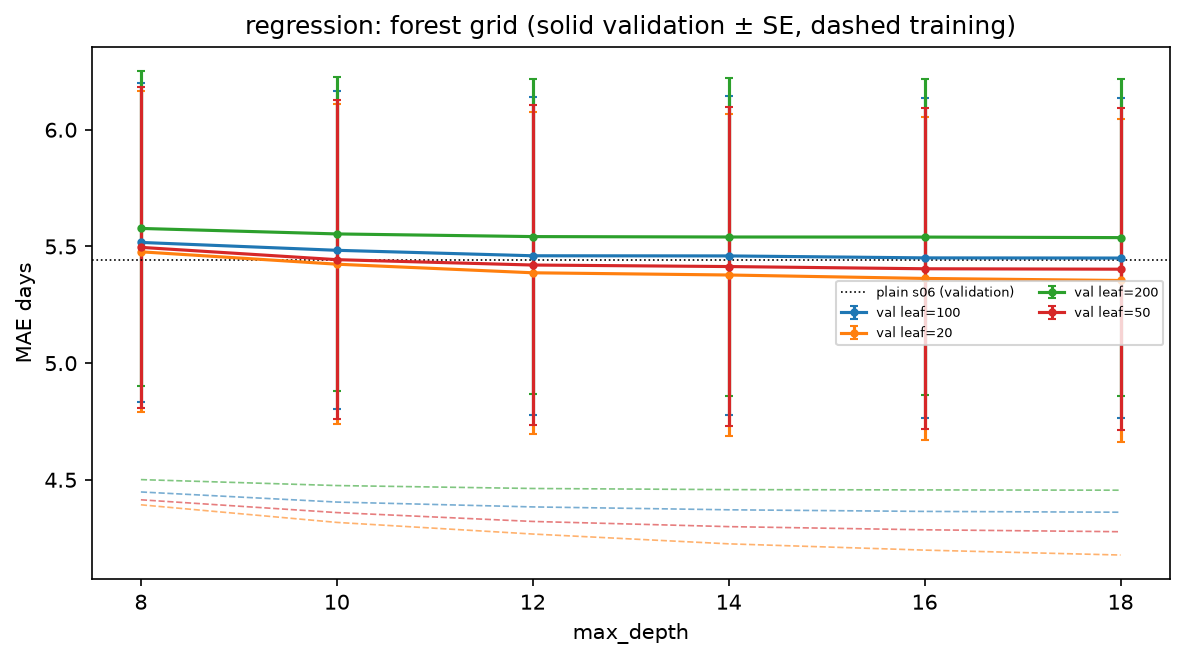

The file beside this chart, header and first rows:
candidate_id, series, x, train_mean, validation_mean, validation_se
reg.sel.log.forest_reg.max_depth=8.max_f…, leaf=100, 8, 4.448, 5.517, 0.6826
reg.sel.log.forest_reg.max_depth=10.max_…, leaf=100, 10, 4.405, 5.483, 0.6809
reg.sel.log.forest_reg.max_depth=12.max_…, leaf=100, 12, 4.384, 5.46, 0.6813
reg.sel.log.forest_reg.max_depth=14.max_…, leaf=100, 14, 4.372, 5.459, 0.6833
reg.sel.log.forest_reg.max_depth=16.max_…, leaf=100, 16, 4.365, 5.451, 0.6846
reg.sel.log.forest_reg.max_depth=18.max_…, leaf=100, 18, 4.361, 5.45, 0.6849
reg.sel.log.forest_reg.max_depth=8.max_f…, leaf=20, 8, 4.393, 5.477, 0.6883
reg.sel.log.forest_reg.max_depth=10.max_…, leaf=20, 10, 4.318, 5.424, 0.6853
reg.sel.log.forest_reg.max_depth=12.max_…, leaf=20, 12, 4.268, 5.387, 0.689
reg.sel.log.forest_reg.max_depth=14.max_…, leaf=20, 14, 4.226, 5.378, 0.6914
reg.sel.log.forest_reg.max_depth=16.max_…, leaf=20, 16, 4.199, 5.363, 0.6912
reg.sel.log.forest_reg.max_depth=18.max_…, leaf=20, 18, 4.178, 5.354, 0.6936
reg.sel.log.forest_reg.max_depth=8.max_f…, leaf=200, 8, 4.501, 5.577, 0.6758
reg.sel.log.forest_reg.max_depth=10.max_…, leaf=200, 10, 4.475, 5.554, 0.6738
reg.sel.log.forest_reg.max_depth=12.max_…, leaf=200, 12, 4.463, 5.542, 0.6761
reg.sel.log.forest_reg.max_depth=14.max_…, leaf=200, 14, 4.458, 5.54, 0.6796
reg.sel.log.forest_reg.max_depth=16.max_…, leaf=200, 16, 4.457, 5.54, 0.6785
reg.sel.log.forest_reg.max_depth=18.max_…, leaf=200, 18, 4.456, 5.538, 0.6789
reg.sel.log.forest_reg.max_depth=8.max_f…, leaf=50, 8, 4.414, 5.496, 0.6863
reg.sel.log.forest_reg.max_depth=10.max_…, leaf=50, 10, 4.36, 5.443, 0.6826
reg.sel.log.forest_reg.max_depth=12.max_…, leaf=50, 12, 4.322, 5.42, 0.6854
reg.sel.log.forest_reg.max_depth=14.max_…, leaf=50, 14, 4.299, 5.414, 0.6848
reg.sel.log.forest_reg.max_depth=16.max_…, leaf=50, 16, 4.286, 5.404, 0.688
reg.sel.log.forest_reg.max_depth=18.max_…, leaf=50, 18, 4.278, 5.403, 0.6892
